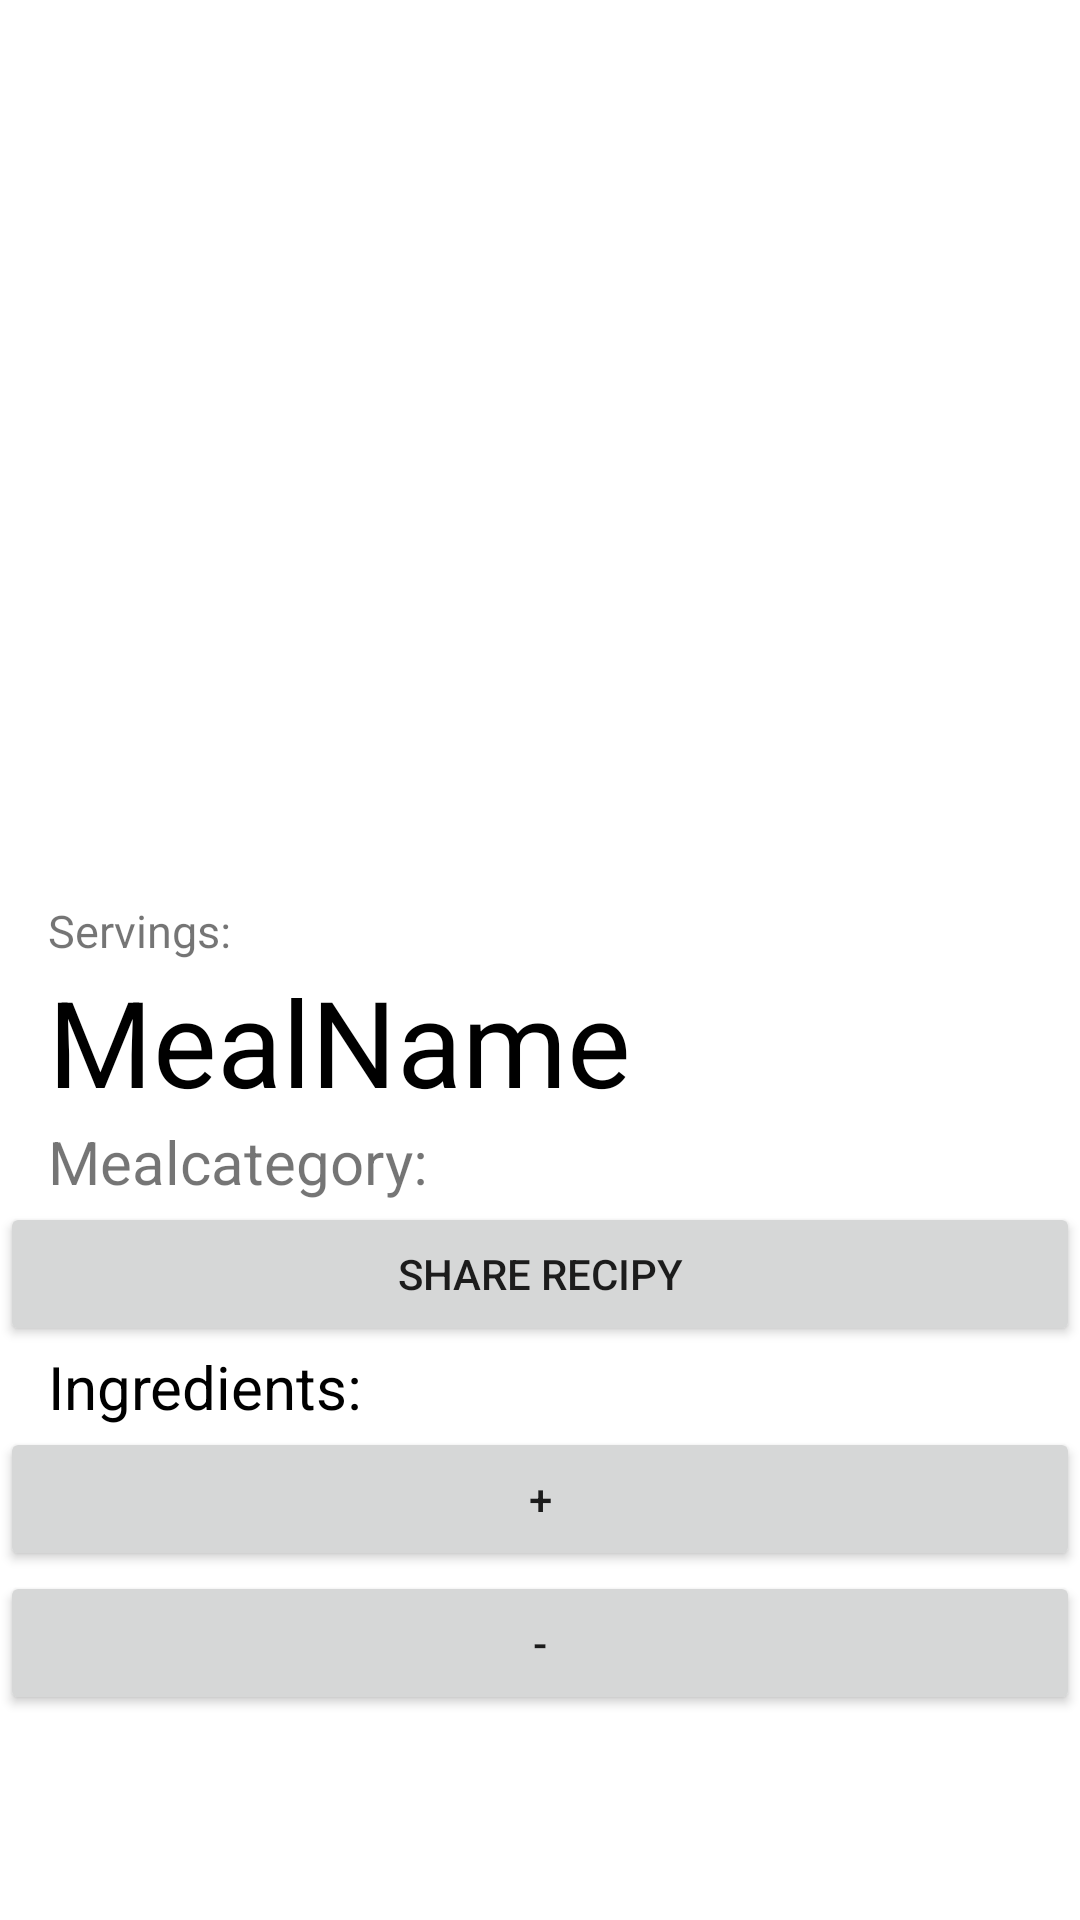

Here is an Android app screen rendered from its layout file. Give the layout XML and the strings, colors and styles it references.
<!-- AndroidManifest.xml: application theme Theme.RecipyFinder -->
<!-- res/layout/activity_detail.xml -->
<?xml version="1.0" encoding="utf-8"?>
<ScrollView xmlns:android="http://schemas.android.com/apk/res/android"
    android:layout_width="match_parent"
    android:layout_height="match_parent"
    android:fillViewport="true">

    <TableLayout
        android:id="@+id/rootlayout"
        android:layout_width="match_parent"
        android:layout_height="match_parent"
        android:stretchColumns="1" >

    <ImageView
        android:id="@+id/image_view"
        android:layout_width="match_parent"
        android:layout_height="300dp"
        android:src="@mipmap/ic_launcher"/>

    <TextView
        android:id="@+id/text_view_servings"
        android:layout_width="wrap_content"
        android:layout_height="wrap_content"
        android:text="Servings: "
        android:textSize="15sp"
        android:layout_marginStart="16dp"
        android:layout_marginEnd="16dp"/>

    <TextView
        android:id="@+id/text_view"
        android:layout_width="wrap_content"
        android:layout_height="wrap_content"
        android:text="MealName"
        android:textColor="@android:color/black"
        android:textSize="40sp"
        android:layout_marginStart="16dp"
        android:layout_marginEnd="16dp"/>

    <TextView
        android:id="@+id/text_view_category"
        android:layout_width="wrap_content"
        android:layout_height="wrap_content"
        android:text="Mealcategory: "
        android:textSize="20sp"
        android:layout_marginStart="16dp"
        android:layout_marginEnd="16dp"/>

    <Button
        android:layout_width="wrap_content"
        android:layout_height="wrap_content"
        android:text="Share recipy"
        android:id="@+id/btnshare"/>

    

    <TextView
        android:id="@+id/text_view_ingredients"
        android:layout_width="wrap_content"
        android:layout_height="wrap_content"
        android:text="Ingredients: "
        android:textColor="@android:color/black"
        android:textSize="20sp"
        android:layout_marginStart="16dp"
        android:layout_marginEnd="16dp"/>

    <Button
        android:layout_width="wrap_content"
        android:layout_height="wrap_content"
        android:text="+"
        android:id="@+id/btnplus"/>

    <Button
        android:layout_width="wrap_content"
        android:layout_height="wrap_content"
        android:text="-"
        android:id="@+id/btnmin"/>

    </TableLayout>
</ScrollView>
<!-- resources referenced by this layout -->
<resources>
  <style name="Theme.RecipyFinder" parent="Theme.MaterialComponents.DayNight.DarkActionBar">
          
          <item name="colorPrimary">@color/purple_500</item>
          <item name="colorPrimaryVariant">@color/purple_700</item>
          <item name="colorOnPrimary">@color/white</item>
          
          <item name="colorSecondary">@color/teal_200</item>
          <item name="colorSecondaryVariant">@color/teal_700</item>
          <item name="colorOnSecondary">@color/black</item>
          
          <item name="android:statusBarColor" tools:targetApi="l">?attr/colorPrimaryVariant</item>
          
      </style>
  <color name="purple_500">#95EFC8</color>
  <color name="purple_700">#B8F3D9</color>
  <color name="white">#FFFFFFFF</color>
  <color name="teal_200">#FF03DAC5</color>
  <color name="teal_700">#FF018786</color>
  <color name="black">#FF000000</color>
</resources>
